Run: headless pygame with SDL's dummy video driver; simulated clock (each Clock.tick advances the game by its frame time, no real sleeping); random seed 0; keys injected as events and as key.get_pressed() state; no mouse input.
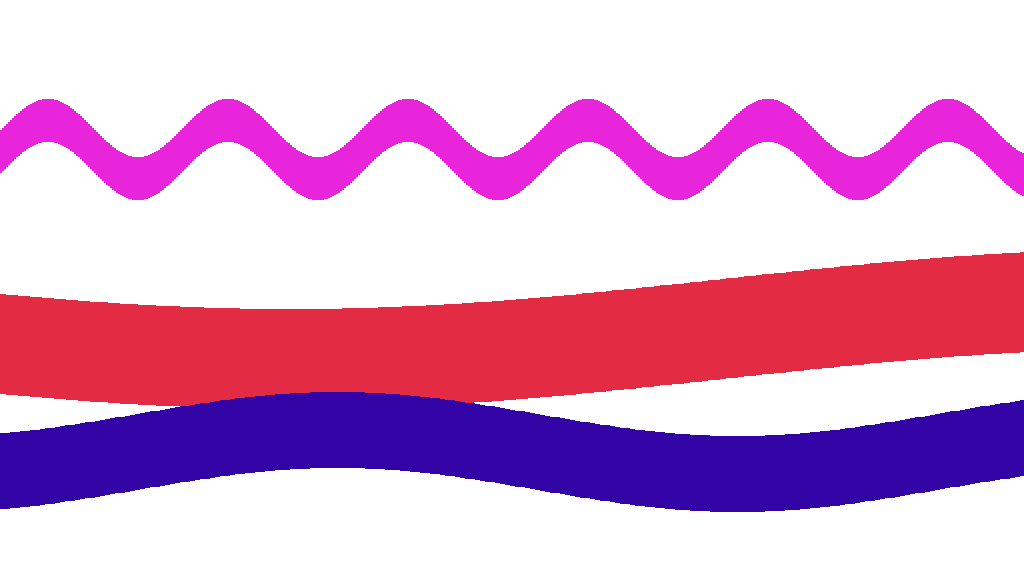
Frame 1 of 4 · flips 1–60 · no input
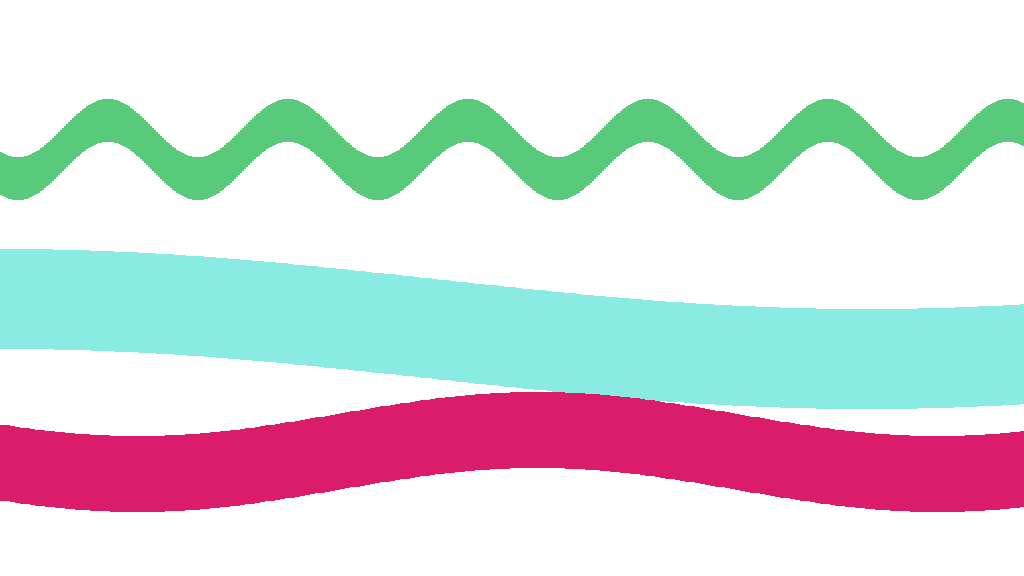
Frame 2 of 4 · flips 61–180 · tapped SPACE, RETURN · held RIGHT (→), D
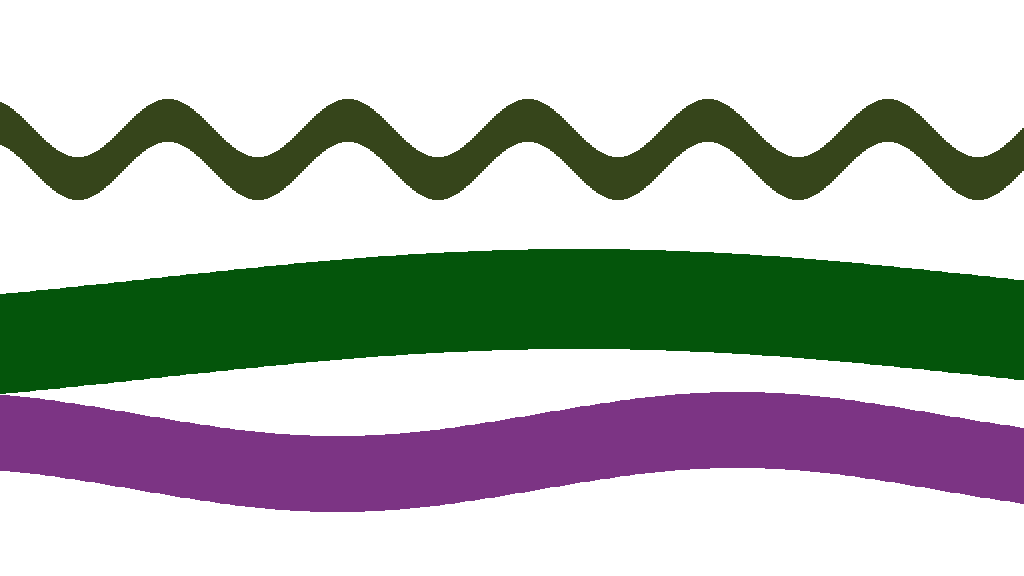
Frame 3 of 4 · flips 181–300 · held DOWN (↓), S
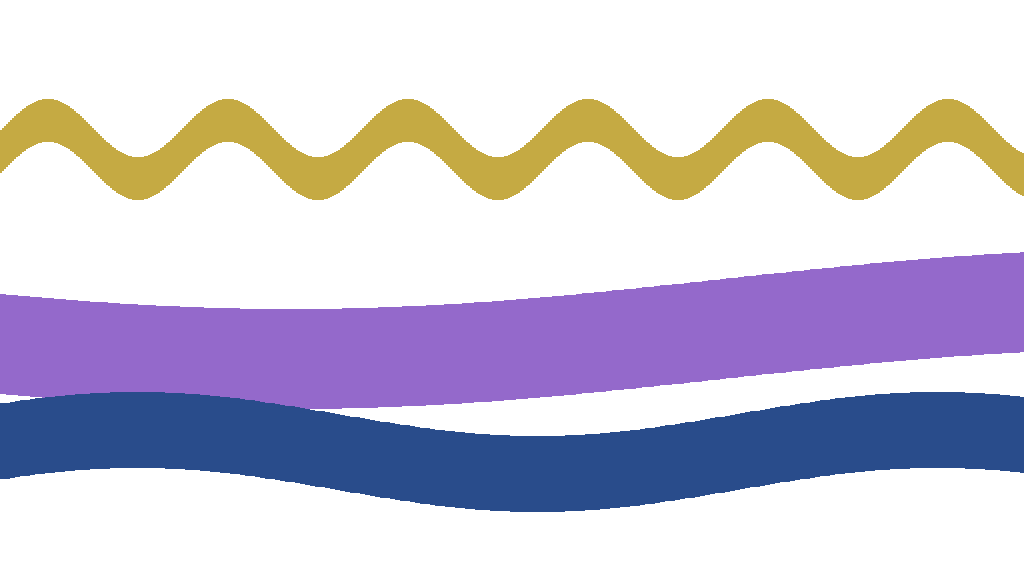
Frame 4 of 4 · flips 301–420 · held LEFT (←), A, UP (↑), W

The pygame program that drew these frames:

import pygame
import math
import random
from copy import deepcopy
from pygame.locals import Rect
from random import randint

# game constants
WIDTH = 1024
HEIGHT = 576
SCREEN_RECT = Rect(0, 0, WIDTH, HEIGHT)


class Wave:
    def __init__(self, center_point, bar_width=3, bar_height=20, amplitude=10, speed=5, frequency=1):
        self.center_point = center_point
        self.bar_width = bar_width
        self.bar_height = bar_height
        self.amplitude = amplitude
        self.speed = speed
        self.frequency = frequency
        self.moved = 0
        self.bars = []
        self.color = [randint(0, 255), randint(0, 255), randint(0, 255)]
        self.color_jumps = [randint(1, 10), randint(1, 10), randint(1, 10)]
        self.color_directions = [random.choice([True, False]),
                                 random.choice([True, False]),
                                 random.choice([True, False])]
        self.initialize_bars()

    def initialize_bars(self):
        self.bars = []
        self.moved = randint(0, 180)  # start at a random point
        for i in range(0, WIDTH, self.bar_width):
            self.bars.append(
                Rect(i, self.center_point, self.bar_width, self.bar_height)
            )

    def move(self):
        for index, bar in enumerate(self.bars):
            y_position = math.sin(math.radians((index+self.moved)*self.frequency))*self.amplitude
            bar.top = self.center_point - int(self.bar_height/2) + y_position
        self.moved += self.speed

    def draw(self, win):
        for bar in self.bars:
            pygame.draw.rect(win, self.color, bar)
        self.next_color()

    def next_color(self):
        for i in range(len(self.color)):
            if self.color_directions[i]:
                self.color[i] += (self.color_jumps[i]/5)
                if self.color[i] >= 256:
                    self.color[i] = 255
                    self.color_directions[i] = not self.color_directions[i]
            else:
                self.color[i] -= (self.color_jumps[i]/5)
                if self.color[i] < 0:
                    self.color[i] = 0
                    self.color_directions[i] = not self.color_directions[i]


class Game:
    def __init__(self):
        self.win = pygame.display.set_mode((WIDTH, HEIGHT))
        self.rect = SCREEN_RECT
        self.bg_color = (255, 255, 255)
        self.waves = []

    def run(self):
        run = True
        self.waves = [
            Wave(
                randint(100, 200), amplitude=randint(5, 30),
                speed=randint(2, 6), bar_width=randint(2, 8),
                bar_height=randint(10, 100), frequency=randint(1, 16)/4
            ),
            Wave(
                randint(250, 350), amplitude=randint(5, 30),
                speed=randint(2, 6), bar_width=randint(2, 8),
                bar_height=randint(10, 100), frequency=randint(1, 16)/4

            ),
            Wave(
                randint(400, 550), amplitude=randint(5, 30),
                speed=randint(2, 6), bar_width=randint(2, 8),
                bar_height=randint(10, 100), frequency=randint(1, 16)/4
            ),
        ]
        clock = pygame.time.Clock()

        while run:
            clock.tick(30)
            for event in pygame.event.get():
                if event.type == pygame.QUIT:
                    run = False
            self.draw()

            for layer in self.waves:
                layer.move()
        pygame.quit()

    def draw(self):
        pygame.draw.rect(self.win, self.bg_color, self.rect)

        for wave in self.waves:
            wave.draw(self.win)

        pygame.display.update()


if __name__ == "__main__":
    game = Game()
    game.run()
